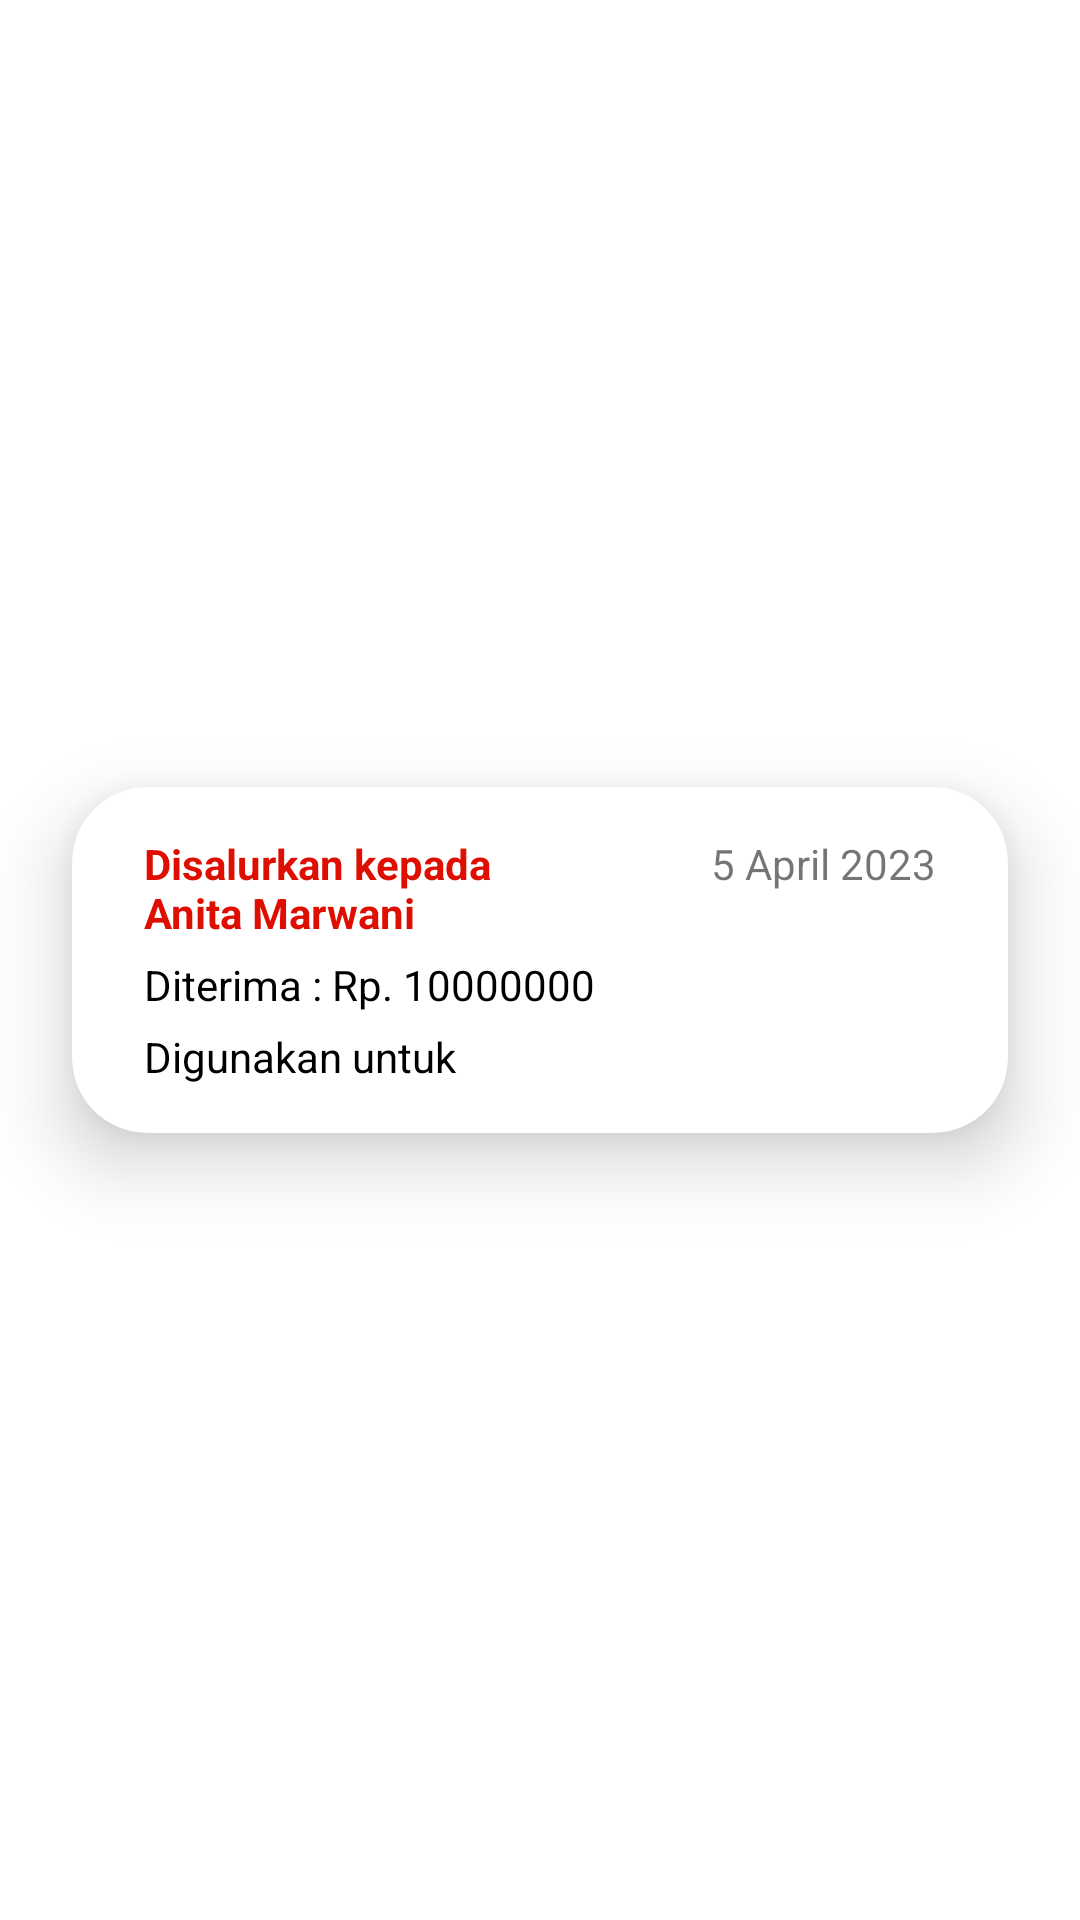

Layout XML and referenced resources for this Android screen:
<!-- AndroidManifest.xml: application theme Theme.160420050_UTS_ANMP_SatuJiwa -->
<!-- res/layout/daftar_penyalurandana_item.xml -->
<?xml version="1.0" encoding="utf-8"?>
<androidx.constraintlayout.widget.ConstraintLayout xmlns:android="http://schemas.android.com/apk/res/android"
    xmlns:app="http://schemas.android.com/apk/res-auto"
    xmlns:tools="http://schemas.android.com/tools"
    android:layout_width="match_parent"
    android:layout_height="wrap_content">

    <androidx.cardview.widget.CardView
        android:id="@+id/cardViewPenyaluranDana"
        android:layout_width="match_parent"
        android:layout_height="wrap_content"
        android:layout_marginStart="24dp"
        android:layout_marginTop="8dp"
        android:layout_marginEnd="24dp"
        android:layout_marginBottom="8dp"
        app:cardCornerRadius="25dp"
        app:cardElevation="15dp"
        app:layout_constraintBottom_toBottomOf="parent"
        app:layout_constraintEnd_toEndOf="parent"
        app:layout_constraintStart_toStartOf="parent"
        app:layout_constraintTop_toTopOf="parent">

        <androidx.constraintlayout.widget.ConstraintLayout
            android:layout_width="match_parent"
            android:layout_height="match_parent">

            <TextView
                android:id="@+id/txtNamaPenerimaDana"
                android:layout_width="0dp"
                android:layout_height="wrap_content"
                android:layout_marginStart="24dp"
                android:layout_marginTop="16dp"
                android:layout_marginEnd="40dp"
                android:text="Disalurkan kepada Anita Marwani"
                android:textColor="#de0e00"
                android:textSize="14sp"
                android:textStyle="bold"
                app:layout_constraintEnd_toStartOf="@+id/txtTanggalPenyaluranDana"
                app:layout_constraintStart_toStartOf="parent"
                app:layout_constraintTop_toTopOf="parent" />

            <TextView
                android:id="@+id/txtJumlahPenyaluranDana"
                android:layout_width="wrap_content"
                android:layout_height="wrap_content"
                android:layout_marginStart="24dp"
                android:layout_marginTop="5dp"
                android:text="Diterima : Rp. 10000000"
                android:textColor="#000000"
                app:layout_constraintEnd_toEndOf="parent"
                app:layout_constraintHorizontal_bias="0.0"
                app:layout_constraintStart_toStartOf="parent"
                app:layout_constraintTop_toBottomOf="@+id/txtNamaPenerimaDana" />

            <TextView
                android:id="@+id/txtTanggalPenyaluranDana"
                android:layout_width="wrap_content"
                android:layout_height="wrap_content"
                android:layout_marginTop="16dp"
                android:layout_marginEnd="24dp"
                android:text="5 April 2023"
                app:layout_constraintEnd_toEndOf="parent"
                app:layout_constraintTop_toTopOf="parent" />

            <TextView
                android:id="@+id/txtPenggunaanDana"
                android:layout_width="0dp"
                android:layout_height="wrap_content"
                android:layout_marginStart="24dp"
                android:layout_marginTop="5dp"
                android:layout_marginEnd="24dp"
                android:layout_marginBottom="16dp"
                android:text="Digunakan untuk "
                android:textColor="#000000"
                app:layout_constraintBottom_toBottomOf="parent"
                app:layout_constraintEnd_toEndOf="parent"
                app:layout_constraintHorizontal_bias="0.0"
                app:layout_constraintStart_toStartOf="parent"
                app:layout_constraintTop_toBottomOf="@+id/txtJumlahPenyaluranDana"
                app:layout_constraintVertical_bias="0.0" />
        </androidx.constraintlayout.widget.ConstraintLayout>
    </androidx.cardview.widget.CardView>
</androidx.constraintlayout.widget.ConstraintLayout>
<!-- resources referenced by this layout -->
<resources>
  <style name="Theme.160420050_UTS_ANMP_SatuJiwa" parent="Theme.MaterialComponents.DayNight.DarkActionBar">
          
          <item name="colorPrimary">#de0e00</item>
          <item name="colorPrimaryVariant">@color/purple_700</item>
          <item name="colorOnPrimary">@color/white</item>
          
          <item name="colorSecondary">@color/teal_200</item>
          <item name="colorSecondaryVariant">@color/teal_700</item>
          <item name="colorOnSecondary">@color/black</item>
          
          <item name="android:statusBarColor" tools:targetApi="l">?attr/colorPrimaryVariant</item>
          
      </style>
  <!-- not gathered from this repository: default colours our renderer supplied (Android Studio template values) -->
  <color name="purple_700">#FF3700B3</color>
  <color name="teal_200">#FF03DAC5</color>
  <color name="teal_700">#FF018786</color>
  <color name="black">#FF000000</color>
  <color name="white">#FFFFFFFF</color>
</resources>
